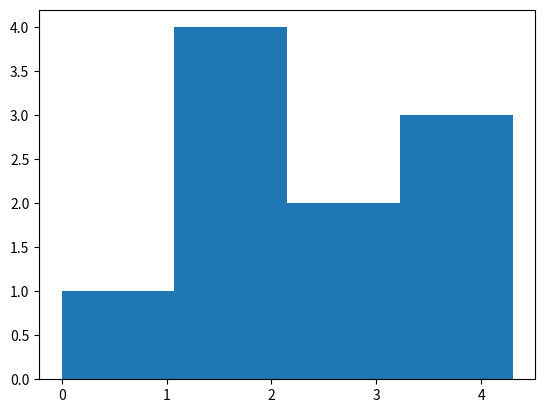

Write the Python code that produced this figure.
import matplotlib.pyplot as plt
 
values = [0, 1.2, 1.3, 1.9, 4.3, 2.5, 2.7, 4.3, 1.3, 3.9] 
plt.hist(values, bins = 4) 
plt.show()
